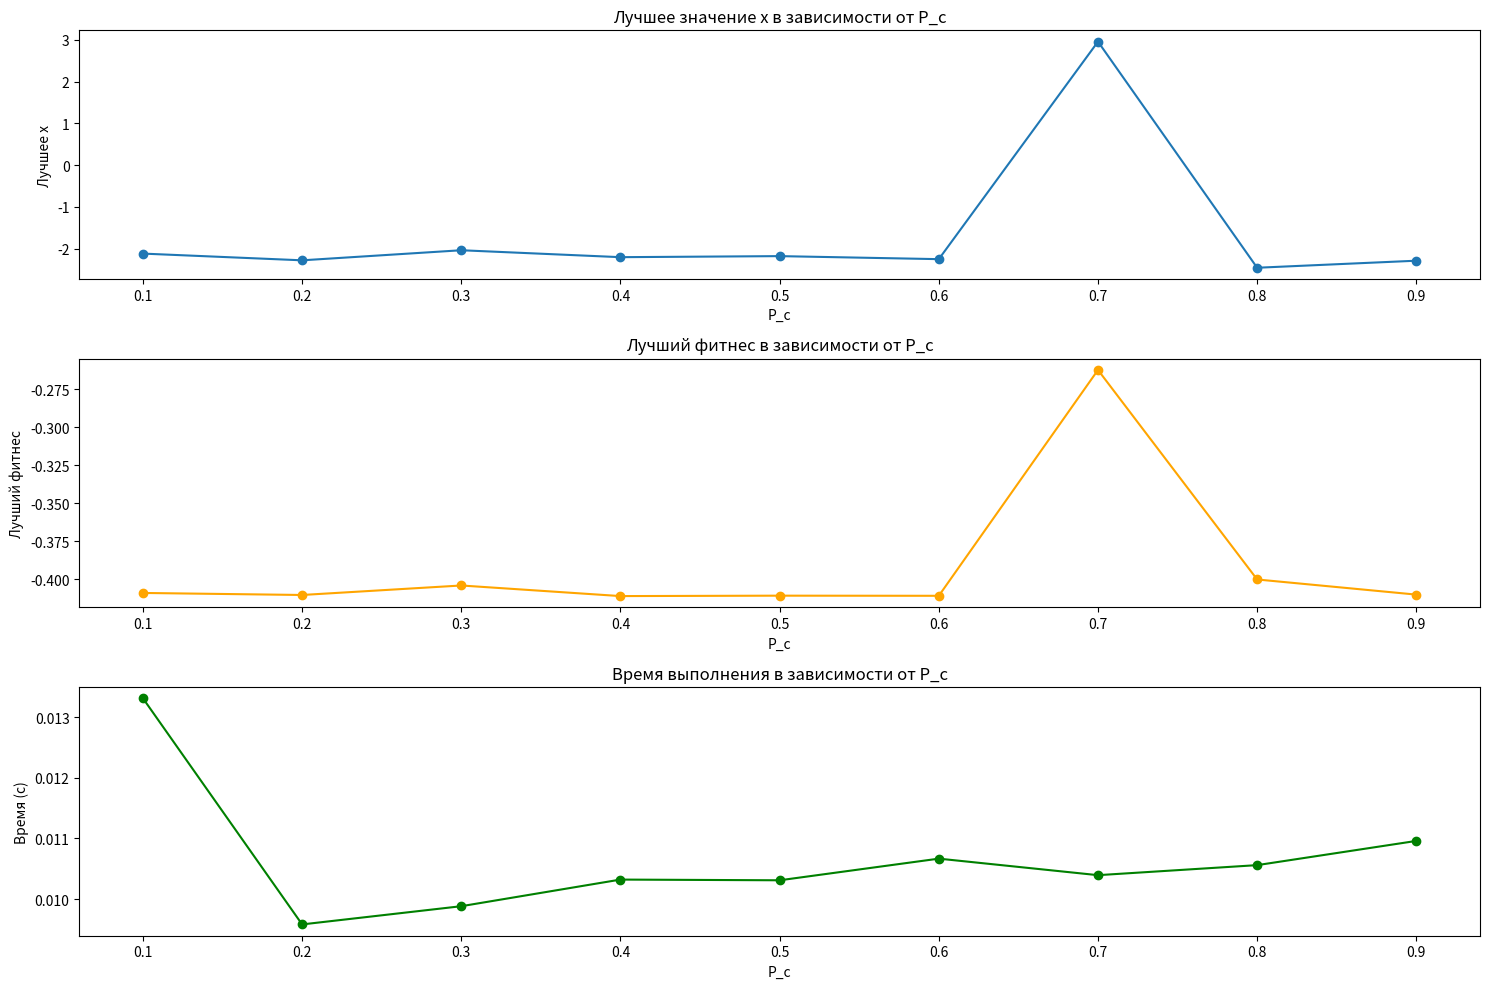

Here is the Python script that generated this plot:
import numpy as np
import matplotlib.pyplot as plt
import time

# Определение функции
def objective_function(x):
    return np.cos(x - 0.5) / np.abs(x) if x != 0 else float('inf')

# Генетический алгоритм
def genetic_algorithm(population_size, mutation_rate, crossover_rate, generations):
    population = np.random.uniform(-10, 10, population_size)
    best_fitness_history = []

    for generation in range(generations):
        fitness = np.array([objective_function(ind) for ind in population])
        best_fitness = np.min(fitness)
        best_fitness_history.append(best_fitness)

        # Кроссинговер
        for i in range(0, population_size, 2):
            if np.random.rand() < crossover_rate and i + 1 < population_size:
                crossover_point = np.random.rand()
                population[i], population[i + 1] = (
                    population[i] * crossover_point + population[i + 1] * (1 - crossover_point),
                    population[i] * (1 - crossover_point) + population[i + 1] * crossover_point,
                )

        # Мутация
        for i in range(population_size):
            if np.random.rand() < mutation_rate:
                population[i] += np.random.normal()

    best_individual = population[np.argmin([objective_function(ind) for ind in population])]
    return best_individual, objective_function(best_individual), best_fitness_history

# Параметры эксперимента
population_size = 50
mutation_rate = 0.05
generations = 100
p_c_values = np.arange(0.1, 1.0, 0.1)
results = []

# Запуск эксперимента
for p_c in p_c_values:
    start_time = time.time()
    best_individual, best_fitness, fitness_history = genetic_algorithm(population_size, mutation_rate, p_c, generations)
    elapsed_time = time.time() - start_time
    results.append((p_c, best_individual, best_fitness, elapsed_time, len(fitness_history)))

    # Вывод результатов в терминал
    print(f'P_c = {p_c:.1f}: Лучшее x = {best_individual:.4f}, Лучший фитнес = {best_fitness:.4f}, Время = {elapsed_time:.4f} с, Поколений = {len(fitness_history)}')

# Преобразование результатов для графиков
p_c_vals, best_xs, best_fitnesses, times, generations_count = zip(*results)

# Построение графиков
plt.figure(figsize=(15, 10))

# График лучшего значения x
plt.subplot(3, 1, 1)
plt.plot(p_c_vals, best_xs, marker='o')
plt.title('Лучшее значение x в зависимости от P_c')
plt.xlabel('P_c')
plt.ylabel('Лучшее x')

# График лучшего фитнеса
plt.subplot(3, 1, 2)
plt.plot(p_c_vals, best_fitnesses, marker='o', color='orange')
plt.title('Лучший фитнес в зависимости от P_c')
plt.xlabel('P_c')
plt.ylabel('Лучший фитнес')

# График времени выполнения
plt.subplot(3, 1, 3)
plt.plot(p_c_vals, times, marker='o', color='green')
plt.title('Время выполнения в зависимости от P_c')
plt.xlabel('P_c')
plt.ylabel('Время (с)')

plt.tight_layout()
plt.show()